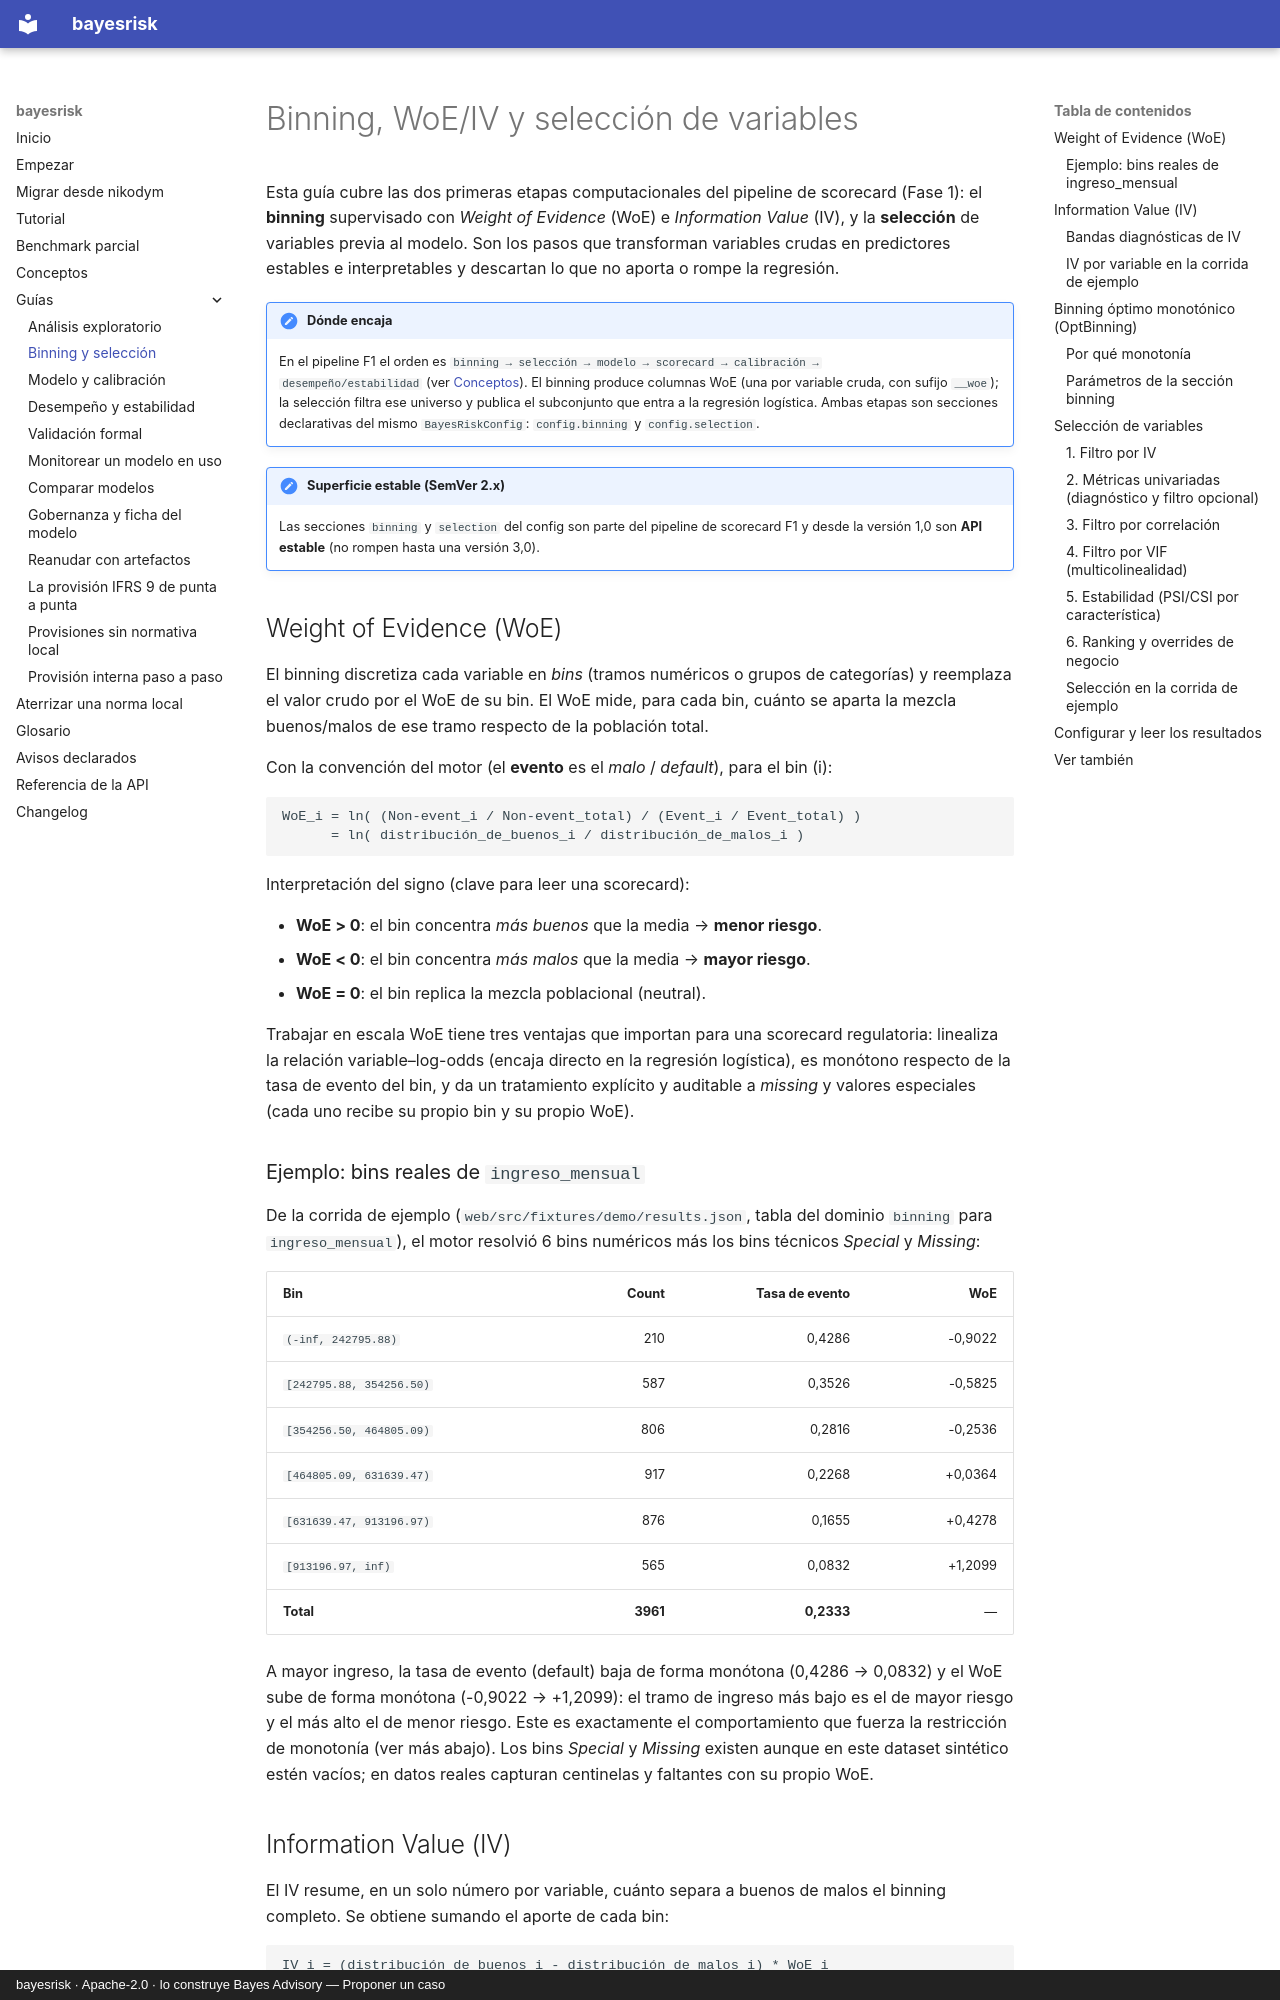

repository: nexolabs-gh/bayesrisk · page: guias/binning-seleccion/index.html · generator: mkdocs · copyright: bayesrisk · Apache-2.0 · lo construye Bayes Advisory — Proponer un caso

# Binning, WoE/IV y selección de variables

Esta guía cubre las dos primeras etapas computacionales del pipeline de scorecard (Fase 1):
el **binning** supervisado con *Weight of Evidence* (WoE) e *Information Value* (IV), y la
**selección** de variables previa al modelo. Son los pasos que transforman variables crudas en
predictores estables e interpretables y descartan lo que no aporta o rompe la regresión.

!!! note "Dónde encaja"
    En el pipeline F1 el orden es `binning → selección → modelo → scorecard → calibración →
    desempeño/estabilidad` (ver [Conceptos](../concepts.md)). El binning produce columnas WoE (una
    por variable cruda, con sufijo `__woe`); la selección filtra ese universo y publica el
    subconjunto que entra a la regresión logística. Ambas etapas son secciones declarativas del
    mismo `BayesRiskConfig`: `config.binning` y `config.selection`.

!!! note "Superficie estable (SemVer 2.x)"
    Las secciones `binning` y `selection` del config son parte del pipeline de scorecard F1 y desde
    la versión 1,0 son **API estable** (no rompen hasta una versión 3,0).

## Weight of Evidence (WoE)

El binning discretiza cada variable en *bins* (tramos numéricos o grupos de categorías) y reemplaza
el valor crudo por el WoE de su bin. El WoE mide, para cada bin, cuánto se aparta la mezcla
buenos/malos de ese tramo respecto de la población total.

Con la convención del motor (el **evento** es el *malo* / *default*), para el bin \(i\):

```text
WoE_i = ln( (Non-event_i / Non-event_total) / (Event_i / Event_total) )
      = ln( distribución_de_buenos_i / distribución_de_malos_i )
```

Interpretación del signo (clave para leer una scorecard):

- **WoE > 0**: el bin concentra *más buenos* que la media → **menor riesgo**.
- **WoE < 0**: el bin concentra *más malos* que la media → **mayor riesgo**.
- **WoE = 0**: el bin replica la mezcla poblacional (neutral).

Trabajar en escala WoE tiene tres ventajas que importan para una scorecard regulatoria: linealiza
la relación variable–log-odds (encaja directo en la regresión logística), es monótono respecto de
la tasa de evento del bin, y da un tratamiento explícito y auditable a *missing* y valores
especiales (cada uno recibe su propio bin y su propio WoE).

### Ejemplo: bins reales de `ingreso_mensual`

De la corrida de ejemplo (`web/src/fixtures/demo/results.json`, tabla del dominio `binning` para
`ingreso_mensual`), el motor resolvió 6 bins numéricos más los bins técnicos *Special* y *Missing*:

| Bin | Count | Tasa de evento | WoE |
|---|---:|---:|---:|
| `(-inf, 242795.88)` | 210 | 0,4286 | -0,9022 |
| `[242795.88, 354256.50)` | 587 | 0,3526 | -0,5825 |
| `[354256.50, 464805.09)` | 806 | 0,2816 | -0,2536 |
| `[464805.09, 631639.47)` | 917 | 0,2268 | +0,0364 |
| `[631639.47, 913196.97)` | 876 | 0,1655 | +0,4278 |
| `[913196.97, inf)` | 565 | 0,0832 | +1,2099 |
| **Total** | **3961** | **0,2333** | — |

A mayor ingreso, la tasa de evento (default) baja de forma monótona (0,4286 → 0,0832) y el WoE sube
de forma monótona (-0,9022 → +1,2099): el tramo de ingreso más bajo es el de mayor riesgo y el más
alto el de menor riesgo. Este es exactamente el comportamiento que fuerza la restricción de
monotonía (ver más abajo). Los bins *Special* y *Missing* existen aunque en este dataset sintético
estén vacíos; en datos reales capturan centinelas y faltantes con su propio WoE.
